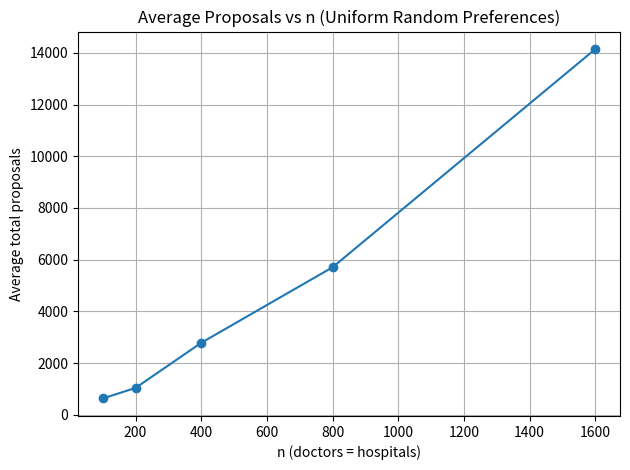
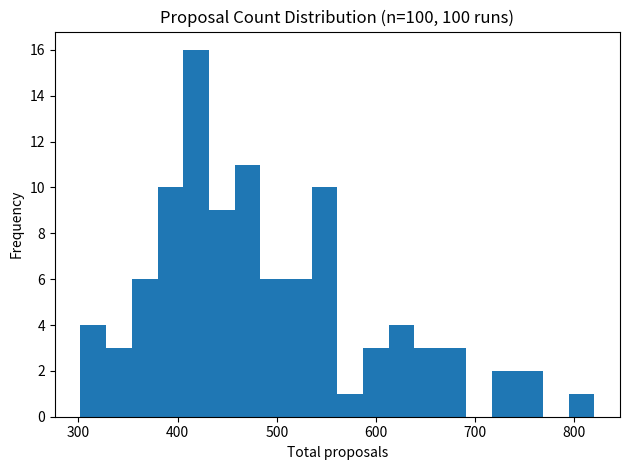

These charts were generated, in order, by the following Python code:
import random
import matplotlib.pyplot as plt
from collections import deque

class DeferredAcceptance:
    def match(self, doctors_prefs, hospitals_prefs):
        # Precompute hospital rankings of doctors
        hospital_rank = {
            h: {doc: idx for idx, doc in enumerate(pref_list)}
            for h, pref_list in hospitals_prefs.items()
        }
        next_proposal = {d: 0 for d in doctors_prefs}
        free = deque(doctors_prefs.keys())
        current_match = {}
        proposals = 0

        while free:
            d = free.popleft()
            if next_proposal[d] >= len(doctors_prefs[d]):
                continue
            h = doctors_prefs[d][next_proposal[d]]
            next_proposal[d] += 1
            proposals += 1

            if h not in current_match:
                current_match[h] = d
            else:
                d_current = current_match[h]
                # Hospital prefers the new proposer?
                if hospital_rank[h][d] < hospital_rank[h][d_current]:
                    free.append(d_current)
                    current_match[h] = d
                else:
                    free.append(d)
        return proposals

def run_average_proposals(n_values, runs_per_n):
    da = DeferredAcceptance()
    avg_props = []
    for n in n_values:
        total = 0
        for _ in range(runs_per_n):
            docs = {i: random.sample(range(n), n) for i in range(n)}
            hosps = {i: random.sample(range(n), n) for i in range(n)}
            total += da.match(docs, hosps)
        avg_props.append(total / runs_per_n)
    return avg_props

def run_distribution(fixed_n, runs):
    da = DeferredAcceptance()
    dist = []
    for _ in range(runs):
        docs = {i: random.sample(range(fixed_n), fixed_n) for i in range(fixed_n)}
        hosps = {i: random.sample(range(fixed_n), fixed_n) for i in range(fixed_n)}
        dist.append(da.match(docs, hosps))
    return dist

if __name__ == "__main__":
    # 1. Average proposals vs n
    n_vals = [100, 200, 400, 800, 1600]
    runs_per_n = 5
    avg_props = run_average_proposals(n_vals, runs_per_n)

    plt.figure()
    plt.plot(n_vals, avg_props, marker='o')
    plt.xlabel("n (doctors = hospitals)")
    plt.ylabel("Average total proposals")
    plt.title("Average Proposals vs n (Uniform Random Preferences)")
    plt.grid(True)
    plt.tight_layout()
    plt.show()

    # 2. Distribution for a fixed n
    fixed_n = 100
    runs_dist = 100
    dist = run_distribution(fixed_n, runs_dist)

    plt.figure()
    plt.hist(dist, bins=20)
    plt.xlabel("Total proposals")
    plt.ylabel("Frequency")
    plt.title(f"Proposal Count Distribution (n={fixed_n}, {runs_dist} runs)")
    plt.tight_layout()
    plt.show()
